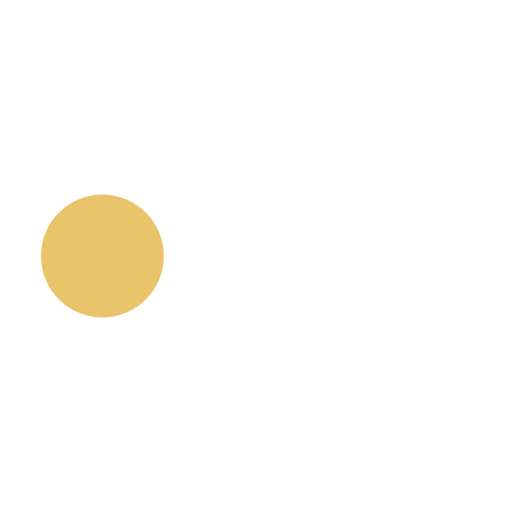
t = 0.00 s
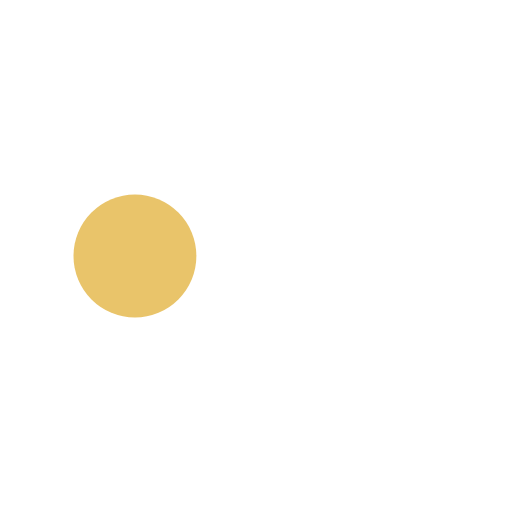
t = 0.25 s
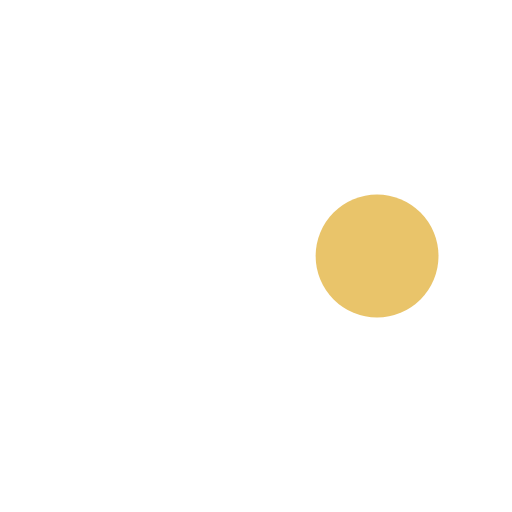
t = 0.75 s
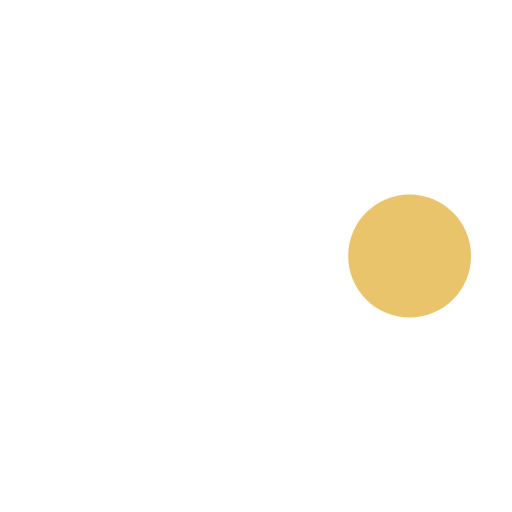
t = 1.00 s
t = 1.25 s: frame unchanged from t = 0.75 s, image omitted
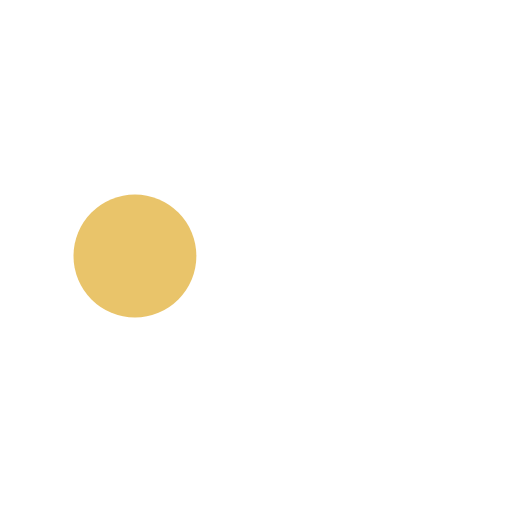
t = 1.75 s

The animated SVG that drew these frames (rendered in a browser with its animation timeline set to each time). Animation: 1 SMIL element (animate=1); one cycle of 2.00 s, repeats indefinitely.

<svg xmlns="http://www.w3.org/2000/svg" viewBox="0 0 100 100">
  <circle cx="20" cy="50" r="12" fill="#e9c46a">
    <animate
      attributeName="cx"
      values="20;80;20"
      dur="2s"
      calcMode="spline"
      keyTimes="0;0.5;1"
      keySplines=".5 0 .5 1;.5 0 .5 1"
      repeatCount="indefinite"/>
  </circle>
</svg>
